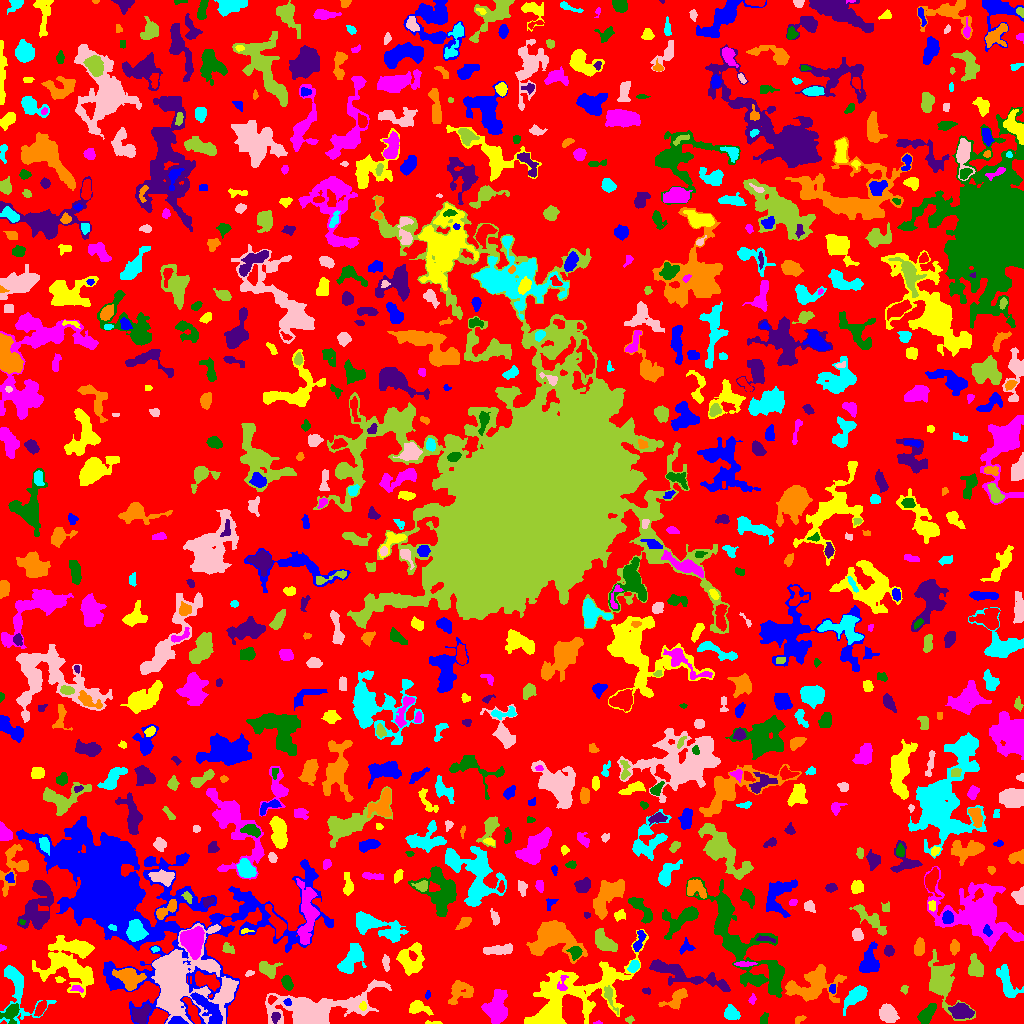

Data behind this chart, as committed beside it:
ID, X, Y, A, B, theta, total_flux, mu_max, mu_median, mu_mean, R_fwhm, R_e, R10, R90, x_start, x_end, y_start, y_end, area, greylevel
0, 515.7, 484.3, 299, 292.2, -1.453, 941628, 9.0, 1.0, 1.369, 51.47, 216.6, 81.59, 354.6, 0, 1023, 0, 1023, 688034, 1.369
1, 176.7, 1.874, 3.695, 1.8, -0.0327, 1164, 30.0, 8.0, 9.949, 3.141, 2.877, 1.128, 4.853, 168, 188, 0, 7, 117, 21.95
2, 432.1, 0.646, 4.627, 0.7434, -0.02434, 113.0, 6.0, 2.0, 2.26, 2.706, 2.034, 0.7979, 3.141, 425, 442, 0, 3, 50, 10.26
3, 597.8, 0.807, 1.875, 0.8441, 0.04069, 57.0, 6.0, 1.0, 2.111, 1.596, 1.382, 0.0, 2.523, 593, 602, 0, 3, 27, 8.111
4, 11.87, 11.49, 4.818, 3.345, 1.04, 651.0, 8.0, 2.0, 2.83, 4.886, 3.989, 1.596, 6.699, 0, 19, 0, 20, 230, 7.83
5, 275.2, 6.549, 2.508, 2.078, 1.139, 224.0, 5.0, 2.5, 2.605, 3.7, 2.877, 1.128, 4.406, 271, 280, 0, 11, 86, 13.6
6, 799.3, 3.953, 3.182, 1.636, 0.5787, 86.0, 2.0, 1.0, 1.265, 4.37, 2.585, 1.128, 4.029, 795, 806, 0, 8, 68, 5.265
7, 731.1, 10.23, 3.815, 3.264, -0.7782, 747.0, 8.0, 4.0, 3.891, 5.67, 4.478, 1.784, 6.956, 724, 740, 4, 19, 192, 7.891
8, 887.6, 10.31, 3.893, 3.437, -0.7859, 942.0, 9.0, 2.0, 3.226, 5.352, 4.549, 1.871, 7.548, 879, 899, 1, 20, 292, 6.226
9, 629.6, 3.698, 2.135, 1.578, 0.1038, 86.0, 3.0, 2.0, 1.564, 2.985, 2.257, 0.7979, 3.568, 625, 634, 0, 8, 55, 5.564
10, 40.63, 15.39, 4.078, 1.876, 1.035, 300.0, 5.0, 2.0, 2.206, 3.909, 3.478, 1.262, 5.642, 34, 46, 7, 23, 136, 6.206
11, 208.6, 13.85, 12.1, 3.534, -0.8442, 1244, 7.0, 2.0, 2.796, 6.383, 6.358, 2.459, 10.22, 190, 222, 0, 31, 445, 10.8
12, 417.7, 15.4, 5.352, 3.035, -0.1591, 633.0, 9.0, 2.0, 2.839, 3.742, 4.184, 1.596, 7.024, 409, 433, 8, 23, 223, 8.839
13, 497.1, 14.6, 7.969, 4.929, 1.506, 3643, 17.0, 6.0, 6.249, 7.047, 7.024, 2.646, 11.16, 481, 507, 0, 34, 583, 13.25
14, 764.3, 4.091, 2.765, 1.761, 1.417, 99.0, 2.0, 1.0, 1.179, 4.618, 2.764, 1.128, 4.26, 760, 768, 0, 11, 84, 4.179
15, 139.9, 8.602, 4.935, 3.639, 0.7028, 753.0, 9.0, 2.0, 2.863, 4.029, 4.652, 1.693, 7.632, 132, 151, 0, 19, 263, 8.863
16, 676.7, 25.34, 6.961, 3.355, 0.7299, 944.0, 8.0, 3.0, 3.471, 6.129, 4.951, 1.954, 7.939, 658, 687, 14, 35, 272, 8.471
17, 18.36, 34.07, 16.35, 8.965, -1.292, 1886, 8.0, 2.0, 2.761, 7.114, 7.756, 2.821, 12.9, 0, 56, 0, 58, 683, 4.761
18, 178.9, 43.43, 17.85, 16.24, -0.4638, 23994, 45.0, 4.0, 7.76, 9.009, 12.33, 4.334, 25.93, 151, 238, 0, 100, 3092, 11.76
19, 942.1, 43.19, 12.05, 5.898, -1.209, 2976, 10.0, 2.0, 3.288, 9.424, 8.117, 3.192, 13.58, 928, 975, 3, 74, 905, 6.288
20, 271.5, 24.21, 2.079, 1.731, 1.25, 98.0, 3.0, 1.5, 1.531, 3.192, 2.326, 0.9772, 3.656, 268, 277, 19, 28, 64, 13.53
21, 287.4, 21.09, 1.838, 1.613, -0.8837, 134.0, 6.0, 2.0, 2.528, 2.877, 2.185, 0.7979, 3.385, 283, 291, 18, 25, 53, 15.53
22, 363.1, 17.47, 2.184, 1.619, 1.478, 123.0, 4.0, 2.0, 2.085, 3.478, 2.326, 0.9772, 3.785, 359, 366, 13, 22, 59, 12.08
23, 752.3, 24.23, 2.608, 1.463, 1.299, 83.0, 3.0, 1.0, 1.361, 2.646, 2.326, 0.7979, 3.827, 748, 756, 19, 30, 61, 4.361
24, 926, 8.439, 5.508, 2.744, 0.9424, 1093, 11.0, 4.0, 4.372, 4.72, 4.618, 1.784, 7.611, 917, 936, 0, 20, 250, 6.372
25, 961.7, 12.28, 4.813, 2.994, -0.1277, 723.0, 6.0, 2.0, 2.37, 6.723, 4.853, 1.954, 7.485, 948, 974, 5, 21, 305, 7.37
26, 811.2, 37.44, 14.24, 8.035, 0.2094, 3752, 10.0, 3.0, 3.836, 9.407, 10.01, 3.7, 15.78, 785, 846, 21, 59, 978, 5.836
27, 856.9, 28.69, 6.374, 3.034, 0.7831, 1121, 10.0, 3.0, 3.297, 5.412, 4.82, 1.871, 8.215, 843, 867, 8, 38, 340, 7.297
28, 311.4, 9.969, 18.64, 7.376, 0.1422, 23297, 69.0, 5.0, 11.81, 8.311, 8.593, 3.338, 18.73, 265, 391, 0, 44, 1973, 16.81
29, 609.3, 27.76, 6.736, 1.94, -1.211, 170.0, 4.0, 1.0, 1.09, 3.868, 3.241, 1.128, 5.262, 604, 618, 9, 38, 156, 9.09
30, 985.1, 35.12, 13.43, 5.364, -1.107, 1792, 8.0, 3.0, 2.962, 7.356, 7.695, 2.821, 12.17, 966, 999, 9, 72, 605, 4.962
31, 427.7, 28.65, 2.238, 1.216, 1.346, 92.0, 4.0, 2.0, 2.14, 3.141, 2.111, 0.7979, 3.192, 425, 430, 24, 33, 43, 9.14
32, 567.9, 26.11, 29.35, 12.8, 0.5299, 11592, 24.0, 3.0, 4.443, 5.997, 13.62, 4.442, 24.59, 524, 648, 0, 94, 2609, 8.443
33, 77.21, 34.7, 3.416, 1.54, -0.259, 96.0, 4.0, 1.0, 1.352, 2.821, 2.523, 0.7979, 4.184, 70, 83, 31, 38, 71, 6.352
34, 286.8, 40.83, 3.425, 2.267, -1.161, 478.0, 8.0, 3.0, 3.343, 4.618, 3.613, 1.382, 5.614, 281, 293, 33, 48, 143, 10.34
35, 646.4, 32.52, 2.176, 1.454, -0.1854, 88.0, 4.0, 1.0, 1.692, 2.821, 2.034, 0.7979, 3.478, 642, 650, 29, 36, 52, 6.692
36, 459.5, 32.17, 6.586, 5.045, 0.3879, 723.0, 8.0, 2.0, 1.992, 4.297, 5.171, 1.871, 8.903, 448, 473, 19, 43, 363, 8.992
37, 1007, 41.63, 8.892, 3.137, -1.24, 685.0, 5.0, 2.0, 1.779, 6.024, 5.382, 2.111, 8.686, 996, 1023, 26, 59, 385, 4.779
38, 226.7, 33.49, 4.146, 1.892, 1.485, 217.0, 3.0, 2.0, 1.991, 5.015, 3.523, 1.493, 5.232, 222, 231, 25, 41, 109, 11.99
39, 904.1, 33.72, 2.104, 1.803, 1.518, 100.0, 3.0, 2.0, 1.754, 3.192, 2.394, 0.9772, 3.785, 900, 908, 29, 38, 57, 4.754
40, 484.8, 42.38, 2.204, 1.509, -1.365, 109.0, 4.0, 2.0, 1.912, 3.338, 2.326, 0.7979, 3.568, 481, 488, 38, 47, 57, 10.91
41, 832.2, 34.32, 2.391, 1.75, 1.551, 182.0, 5.0, 3.0, 3.033, 3.478, 2.585, 0.9772, 3.949, 829, 835, 30, 39, 60, 7.033
42, 59.72, 43.63, 2.199, 1.412, -0.06627, 71.0, 3.0, 1.0, 1.315, 2.523, 2.185, 0.7979, 3.523, 55, 65, 41, 47, 54, 5.315
43, 561.9, 38.81, 4.72, 2.405, 1.405, 171.0, 4.0, 1.0, 1.541, 4.029, 3.141, 1.128, 5.015, 557, 568, 33, 48, 111, 15.54
44, 753, 44.03, 6.565, 2.149, -0.08725, 397.0, 5.0, 2.0, 2.322, 4.82, 4.26, 1.693, 6.433, 742, 765, 39, 50, 171, 6.322
45, 711.2, 43.73, 2.113, 1.714, 1.518, 99.0, 3.0, 2.0, 1.833, 3.241, 2.394, 0.9772, 3.7, 707, 714, 40, 49, 54, 7.833
46, 128.5, 45.8, 6.04, 4.468, -0.7644, 1463, 9.0, 3.0, 3.325, 7.092, 5.698, 2.257, 9.132, 112, 146, 33, 55, 440, 10.32
47, 633.8, 57.33, 3.012, 2.156, 1.067, 367.0, 6.0, 3.0, 3.084, 4.514, 3.192, 1.382, 5.078, 627, 639, 51, 63, 119, 10.08
48, 249.3, 50.26, 2.282, 1.412, 0.3929, 88.0, 3.0, 2.0, 1.796, 3.09, 2.257, 0.7979, 3.523, 245, 254, 47, 53, 49, 6.796
49, 267.2, 55.19, 5.163, 3.71, -0.2539, 408.0, 5.0, 2.0, 1.693, 4.068, 4.514, 1.693, 7.334, 259, 282, 45, 62, 241, 5.693
50, 504, 53.78, 7.407, 2.145, -0.006379, 569.0, 6.0, 2.0, 2.351, 5.809, 4.652, 1.871, 7.269, 488, 518, 48, 58, 242, 10.35
51, 869, 62.35, 7.042, 4.027, 1.357, 1354, 9.0, 3.0, 3.445, 5.441, 6.129, 2.326, 9.885, 859, 879, 51, 82, 393, 6.445
52, 410.2, 64.25, 7.167, 6.953, -1.133, 1444, 10.0, 2.0, 2.772, 5.642, 6.308, 2.257, 10.51, 396, 424, 48, 81, 521, 9.772
53, 744.7, 59.55, 5.38, 1.059, 0.01434, 198.0, 4.0, 2.0, 1.98, 4.652, 3.09, 1.128, 4.687, 734, 757, 57, 62, 100, 6.98
54, 776.3, 45.61, 6.542, 2.199, 1.269, 586.0, 6.0, 2.0, 2.056, 5.412, 4.514, 1.784, 7.291, 769, 783, 31, 61, 285, 7.056
55, 680.9, 49.29, 24.13, 3.787, -0.2921, 2303, 10.0, 3.0, 3.022, 6.433, 8.406, 3.09, 13.69, 649, 730, 32, 64, 762, 7.022
56, 552.5, 88.44, 8.65, 6.669, -0.2254, 14802, 59.0, 5.0, 13.12, 7.548, 7.548, 2.932, 13.98, 526, 587, 60, 103, 1128, 18.12
57, 350.1, 62.15, 8.21, 3.537, 0.9031, 1432, 9.0, 3.0, 3.047, 5.441, 5.944, 2.185, 9.558, 337, 366, 50, 80, 470, 8.047
58, 385.6, 61.02, 4.113, 1.442, -1.488, 165.0, 4.0, 2.0, 1.618, 4.26, 3.09, 1.128, 4.72, 382, 389, 52, 69, 102, 8.618
59, 975.5, 55.3, 4.485, 3.329, -1.411, 1165, 10.0, 4.0, 4.267, 6.024, 4.687, 1.871, 7.548, 968, 983, 47, 70, 273, 9.267
... 788 more rows
